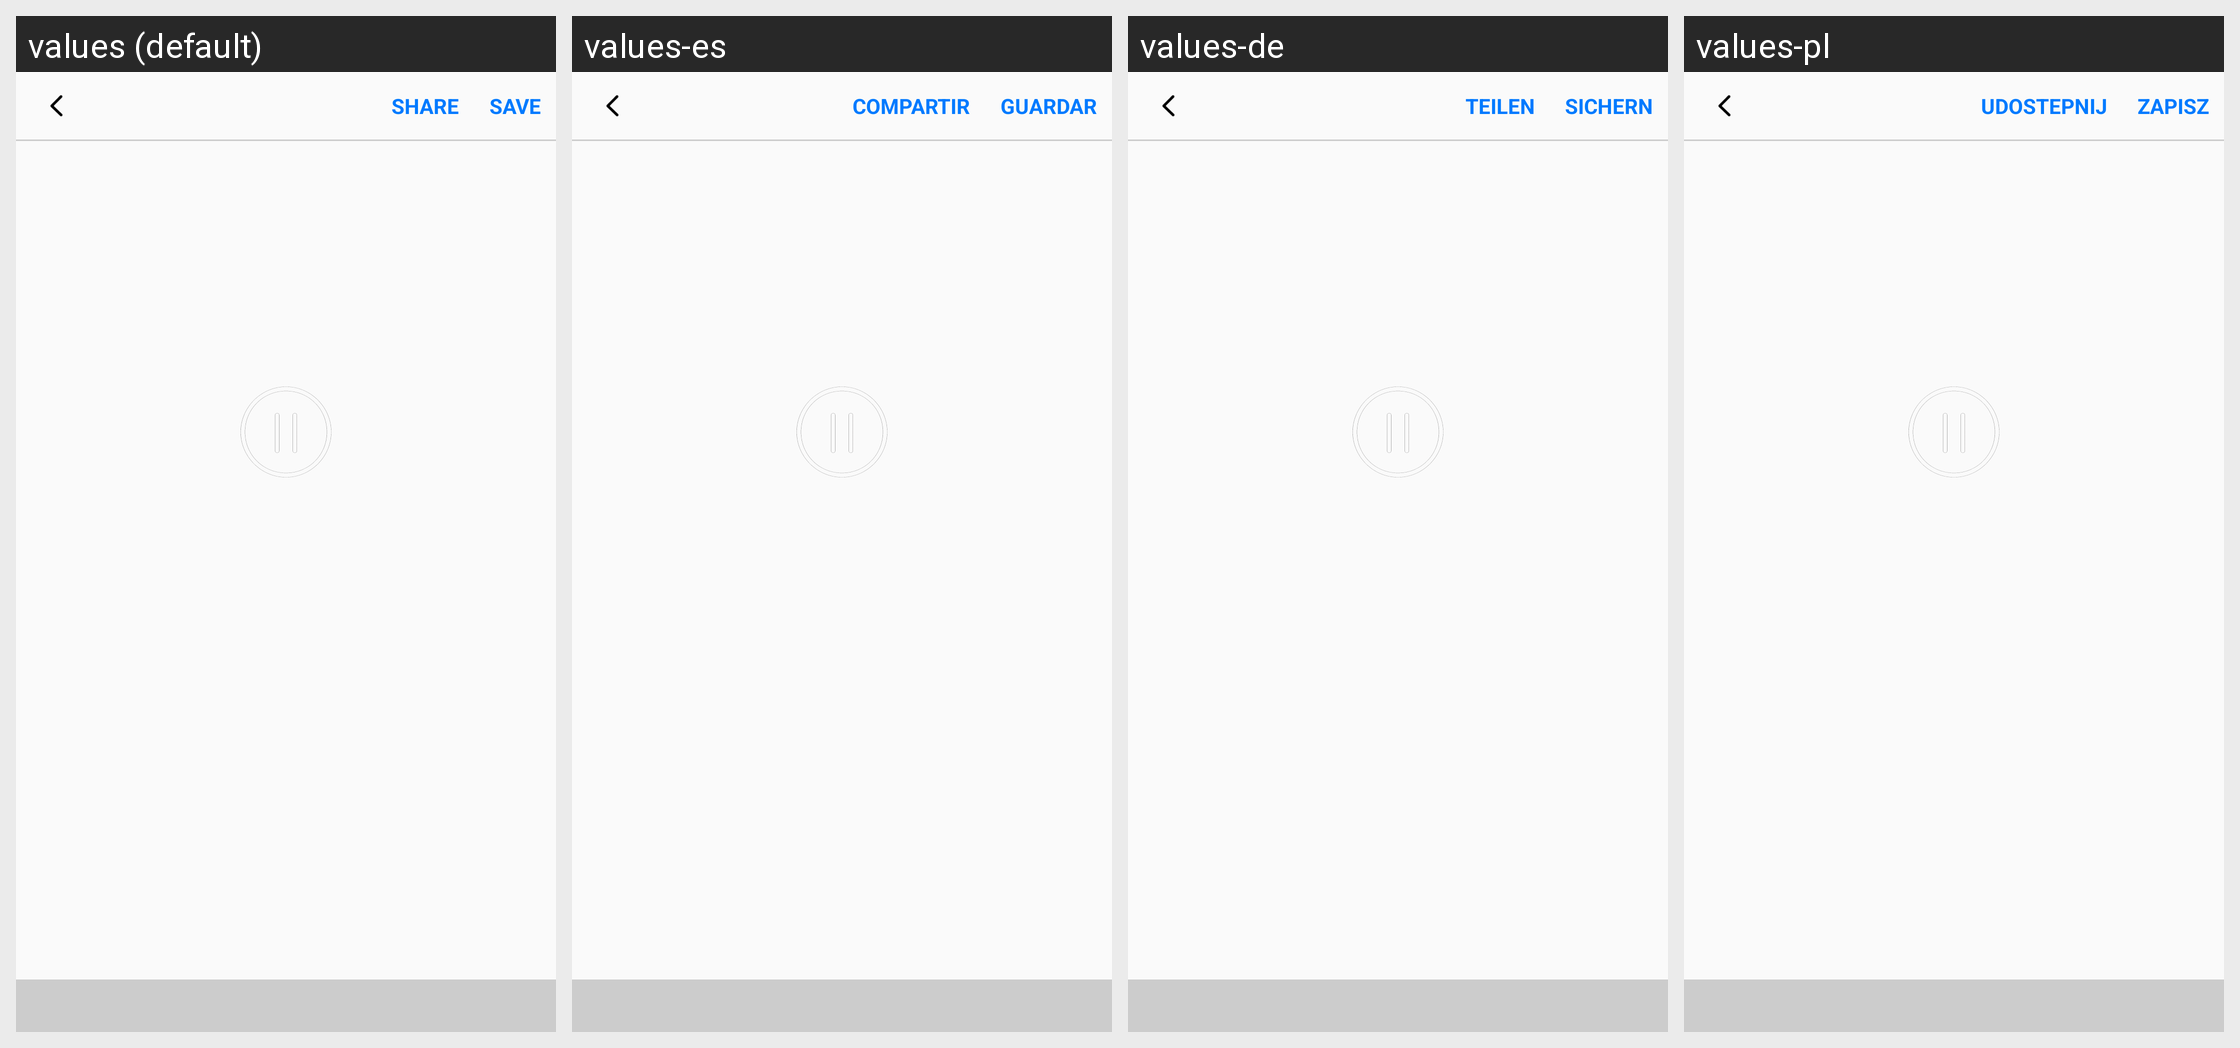

Locale-by-locale string values for the Android screen shown in this grid:
Android screen res/layout/activity_edit_gif.xml rendered under 4 locales, left to right: values (default), values-es, values-de, values-pl. Device: Nexus 5 (rendered at 1080×1920; each locale shown at half size, 540×960, under a caption strip naming it); theme FullscreenTheme.
Other locales in the repository, not shown: values-af, values-am, values-ar, values-az, values-az-rAZ, values-be, values-be-rBY, values-bg, values-bn, values-bn-rBD, values-bs, values-bs-rBA, values-ca, values-cs, values-da, values-el, values-en-rGB, values-es-rUS, values-et, values-et-rEE, values-eu, values-eu-rES, values-fa, values-fi, values-fr, values-fr-rCA, values-gl, values-gl-rES, values-gu, values-gu-rIN, values-hi, values-hr, values-hu, values-hy, values-hy-rAM, values-in, values-is, values-is-rIS, values-it, values-iw, values-ja, values-ka, values-ka-rGE, values-kk, values-kk-rKZ, values-km, values-km-rKH, values-kn, values-kn-rIN, values-ko, values-ky, values-ky-rKG, values-lo, values-lo-rLA, values-lt, values-lv, values-mk, values-mk-rMK, values-ml, values-ml-rIN, values-mn, values-mn-rMN, values-mr, values-mr-rIN, values-ms, values-ms-rMY, values-my, values-my-rMM, values-nb, values-ne, values-ne-rNP, values-nl, values-pa, values-pa-rIN, values-pt, values-pt-rBR, values-pt-rPT, values-ro, values-ru, values-si, values-si-rLK, values-sk, values-sl, values-sq, values-sq-rAL, values-sr, values-sv, values-sw, values-ta, values-ta-rIN, values-te, values-te-rIN, values-th, values-tl, values-tr, values-uk, values-ur, values-ur-rPK, values-uz, values-uz-rUZ, values-vi, values-zh-rCN, values-zh-rHK, values-zh-rTW.
Strings drawn on this screen, with the default value and each locale's value (text and hints the layout hard-codes, and strings that could not be matched under every locale, appear in the picture but are not listed):

share
  values: Share
  values-es: Compartir
  values-de: Teilen
  values-pl: Udostepnij

save
  values: Save
  values-es: Guardar
  values-de: Sichern
  values-pl: Zapisz
